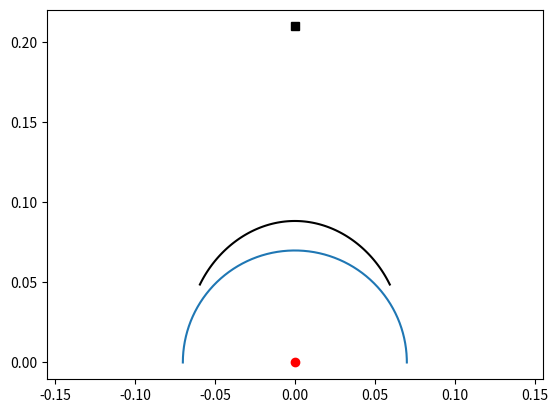
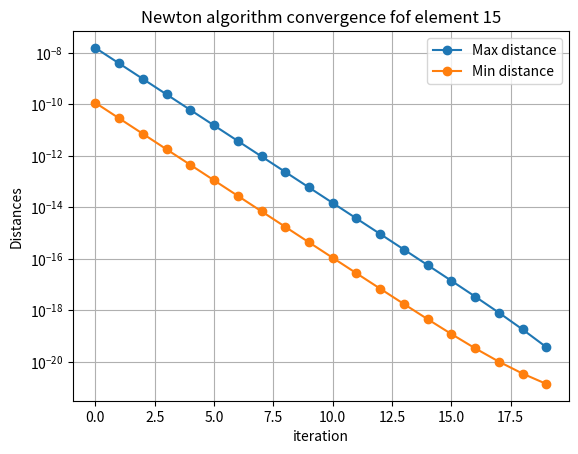
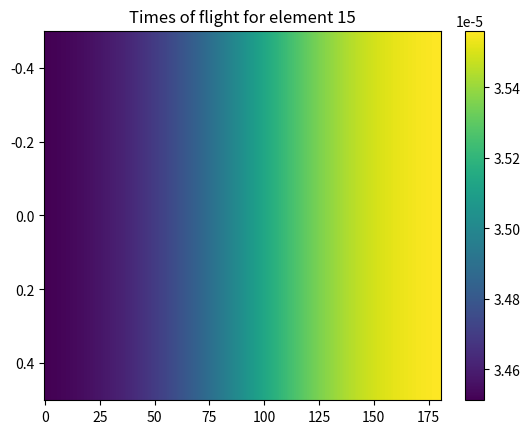
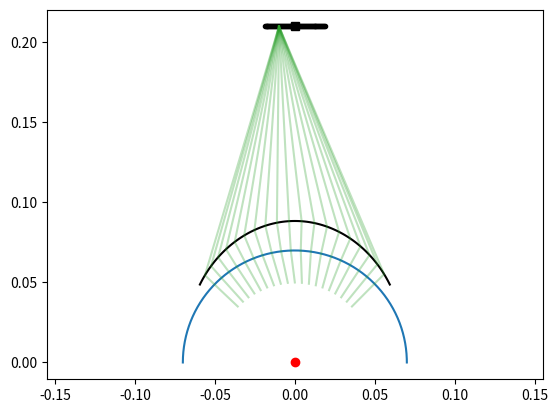

Generate these figures, in order, with matplotlib:
import numpy as np
import matplotlib.pyplot as plt
import time

# Speeds of sound
c_lens = 6400
c_water = 1483
c_pipe = 5600

# Distances 'r' and 'z' for alpha = 0
r0 = 0.12156646438729327
z0 = 0.08843353561270673
d0 = r0 + z0

# Maximum sectorial angle (radians)
alpha_max = 50.62033040986099 * (np.pi / 180)
radius_pipe = 0.07

# Number of elements in the transducer
num_elements = 64
# Spacing between the elements
pitch = 0.0006

roi_angle_max = alpha_max * 0.9
roi_radius_max = radius_pipe
roi_radius_min = radius_pipe - 0.02


def roots_bhaskara(a, b, c):
    """Computes the roots of the polynomial ax^2 + bx + c = 0"""

    sqrt_delta = np.sqrt(b**2 - 4 * a * c)
    den = 2 * a
    x1 = (-b + sqrt_delta) / den
    x2 = (-b - sqrt_delta) / den

    return x1, x2


def z_r_from_alpha(alpha):
    """Computes the values of z and r of the lens for a given alpha"""

    t = r0 / c_lens + z0 / c_water
    a = c_lens**2 / c_water**2 - 1
    c = c_lens**2 * t**2 - d0**2

    phi2 = -2 * t * c_lens**2 / c_water
    phi3 = 2 * d0

    b = phi2 + phi3 * np.cos(alpha)

    z = roots_bhaskara(a, b, c)[1]
    r = np.sqrt(z**2 + d0**2 - 2 * z * d0 * np.cos(alpha))

    return z, r


def x_y_from_alpha(alpha):
    """Computes the (x,y) coordinates of the lens for a given alpha"""

    z, _ = z_r_from_alpha(alpha)
    y = z * np.cos(alpha)
    x = z * np.sin(alpha)

    return x, y


def dydx_from_alpha(alpha):
    """Computes the slope (dy/dx) of the lens for a given alpha"""

    t = r0 / c_lens + z0 / c_water

    def dzda_from_alpha(alpha):
        """Computes de derivative dz/dalpha for a given alpha"""

        # [redacted]
        # at https://colab.research.google.com/<link-removed>

        a = c_lens**2 / c_water**2 - 1
        c = c_lens**2 * t**2 - d0**2

        phi1 = -1 / (2 * a)
        phi2 = -2 * t * c_lens**2 / c_water
        phi3 = 2 * d0

        b = phi2 + phi3 * np.cos(alpha)

        # db/da
        dbda = -phi3 * np.sin(alpha)
        # db^2/da
        db2da = 2 * b * dbda

        sqrt_delta = np.sqrt(b**2 - 4 * a * c)
        
        # d[sqrt(Δ)]da
        d_sqrtdelta_da = 1 / 2 * 1 / sqrt_delta * db2da
        dzda = phi1 * (dbda + d_sqrtdelta_da)

        return dzda

    _alpha = np.pi / 2 - alpha
    dzda = -dzda_from_alpha(alpha)
    z, _ = z_r_from_alpha(alpha)
    dydx = (dzda * np.sin(_alpha) + z * np.cos(_alpha)) / (dzda * np.cos(_alpha) - z * np.sin(_alpha))
    
    return dydx


def dxdy_tube(x, r_pipe):
    """Computes the slope of the cilinder (pipe) for a given x"""
    return -x / np.sqrt(r_pipe**2 - x**2)


def rhp(x):
    """Projects an angle to the Right Half Plane [-pi/2; pi/2]"""
    x = np.mod(x, np.pi)
    x = x - (x > np.pi / 2) * np.pi
    x = x + (x < -np.pi / 2) * np.pi
    return x


def uhp(x):
    """Projects an angle to the Upper Half Plane [0; pi]"""
    x = rhp(x)
    x = x + (x < 0) * np.pi
    return x


def reflect(gamma1, dydx):
    """Computes the the new angle  after the reflection
    of the first angle with the Law of Reflection"""

    gamma1 = uhp(gamma1)
    slope = rhp(np.arctan(dydx))
    normal = slope + np.pi / 2
    theta1 = gamma1 - normal
    theta2 = -theta1
    gamma2 = normal + theta2

    return gamma2


def snell(gamma1, dydx, v1, v2):
    """Computes the the new angle  after the refraction
    of the first angle with the Snell's law (top-down)"""

    gamma1 = uhp(gamma1)
    slope = rhp(np.arctan(dydx))
    normal = slope + np.pi / 2
    theta1 = gamma1 - normal
    theta2 = np.arcsin(np.sin(theta1) * v2 / v1)
    gamma2 = slope - np.pi / 2 + theta2

    return gamma2


def distalpha(xc, yc, xf, yf, alpha_lens):
    """For a shot fired from (xc, yc) in the direction x_y_from_alpha(alpha),
    this function computes the two refractions (from c1 to c2 and from
    c2 to c3) and then computes the squared distance between the ray at c3 and
    the "pixel" (xf, yf). A dictionary is returned with the following information:

    (x_lens, y_lens): position where the ray hits the lens
    (x_pipe, y_pipe): position where the ray hits the pipe
    (xin, yin): point on the ray closest to (xf, yf)
    dist: squared distance (xin, yin) to (xf, yf)"""

    # Position where the ray hits the lens
    x_lens, y_lens = x_y_from_alpha(alpha_lens)
    # Angle of the incident ray
    gamma1 = np.arctan((y_lens - yc) / (x_lens - xc))
    gamma1 = gamma1 + (gamma1 < 0) * np.pi
    # Slope of the tangent line at (x_lens, y_lens)
    dydx = dydx_from_alpha(alpha_lens)

    # First refraction (c_lens -> c_water)
    gamma2 = snell(gamma1, dydx, c_lens, c_water)

    a_line = np.tan(uhp(gamma2))
    b_line = y_lens - a_line * x_lens
    a = a_line**2 + 1
    b = 2 * a_line * b_line
    c = b_line**2 - radius_pipe**2
    x_pipe1, x_pipe2 = roots_bhaskara(a, b, c)
    y_pipe1 = a_line * x_pipe1 + b_line
    y_pipe2 = a_line * x_pipe2 + b_line
    upper = y_pipe1 > y_pipe2
    x_pipe = x_pipe1 * upper + x_pipe2 * (1 - upper)
    y_pipe = y_pipe1 * upper + y_pipe2 * (1 - upper)
    dxdy_pipe = dxdy_tube(x_pipe, radius_pipe)

    # Second refraction (c_water -> c_pipe)
    gamma3 = snell(gamma2, dxdy_pipe, c_water, c_pipe)

    a3 = np.tan(gamma3)
    b3 = y_pipe - a3 * x_pipe
    a4 = -1 / a3
    b4 = yf - a4 * xf
    xin = (b4 - b3) / (a3 - a4)
    yin = a3 * xin + b3
    dist = (xin - xf) ** 2 + (yin - yf) ** 2

    results = {
        "x_lens": x_lens,
        "y_lens": y_lens,
        "x_pipe": x_pipe,
        "y_pipe": y_pipe,
        "xin": xin,
        "yin": yin,
        "dist": dist,
    }

    return results


def distance_and_derivatives(xc, yc, xf, yf, alpha_lens, eps=1e-5):
    """Computes the squared distance using distalpha as well as the first and
    second derivatives of the squared distance with relation to alpha."""

    results = distalpha(xc, yc, xf, yf, alpha_lens)

    distance_minus = distalpha(xc, yc, xf, yf, alpha_lens - eps)["dist"]
    distance = results["dist"]
    distance_plus = distalpha(xc, yc, xf, yf, alpha_lens + eps)["dist"]

    # Finite Differences (Central Difference)
    first_derivative = (distance_plus - distance_minus) * 0.5 / eps
    second_derivative = (distance_minus - 2 * distance + distance_plus) / eps**2

    return results, first_derivative, second_derivative


def newton(xc, yc, xf, yf, alpha_initial_guess=None, iter=6):
    """Uses the Newton-Raphson method.

    Computes the direction in which the transducer at (xc, yc) should fire in order to hit the "pixel" at (xf, yf).

    Parameters
    ----------
    xc : float
    	x-coordinate of the transducer's element.
    yc : float
    	y-coordinate of the transducer's element.
    xf : ndarray
    	Array with x-coordinate of each target.
    yf : ndarray
    	Array with y-coordinate of each target.
    alpha_initial_guess : ndarray
    	Array with alpha values.
    iter : int
    	Number of iterations for Newton-Raphson method.

    Returns
    -------
    dic : dict
		(x_lens, y_lens): position where the ray hits the lens.
		(x_pipe, y_pipe): position where the ray hits the pipe.
		(xin, yin): point on the ray closest to (xf, yf).
		dist: squared distance (xin, yin) to (xf, yf) (should be close to zero).
		maxdist: maximum squared distance (assuming an array of pixels was passed).
		maxdist: maximum squared distance (assuming an array of pixels was passed).
    """

    if alpha_initial_guess is None:
        alpha_initial_guess = np.arctan(xf / yf)

    maxdist = []
    mindist = []
    for _ in range(iter):
        results, first_derivative, _ = distance_and_derivatives(xc, yc, xf, yf, alpha_initial_guess, eps=1e-4)

        alpha_initial_guess -= results["dist"] / first_derivative
        alpha_initial_guess[alpha_initial_guess > alpha_max] = roi_angle_max
        alpha_initial_guess[alpha_initial_guess < -alpha_max] = -roi_angle_max

        maxdist.append(results["dist"].max())
        mindist.append(results["dist"].min())

    results["maxdist"] = maxdist
    results["mindist"] = mindist

    return results


def newton_batch(xc, yc, xf, yf, iter=6):
    """Calls the function newton() one time for each transducer element.

        The set of angles found for a given element are used as initial guess for the next one.
        Starts from the center of the transducer.

        Parameters
        ----------
        xc : ndarray
			Array with x-coordinate of each transducer's element.
        yc : ndarray
			Array with y-coordinate of each transducer's element.
        xf : ndarray
			Array with x-coordinate of each target.
        yf : ndarray
			Array with y-coordinate of each target.
        iter : int
			Number of iterations for Newton-Raphson method.

        Returns
        -------
        results : dict
			(x_lens, y_lens): position where the ray hits the lens.
			(x_pipe, y_pipe): position where the ray hits the pipe.
			(xin, yin): point on the ray closest to (xf, yf).
			dist: squared distance (xin, yin) to (xf, yf) (should be close to zero).
			maxdist: maximum squared distance (assuming an array of pixels was passed).
        """

    transducer_center = num_elements // 2

    results = [None] * num_elements

    results[transducer_center] = newton(
        xc=xc[transducer_center],
        yc=yc[transducer_center],
        xf=xf,
        yf=yf,
        iter=iter
    )
    results[transducer_center - 1] = newton(
        xc=xc[transducer_center - 1],
        yc=yc[transducer_center - 1],
        xf=xf,
        yf=yf,
        iter=iter
    )

    for i in range(1, transducer_center):
        i_minus = transducer_center - i - 1
        i_plus = transducer_center + i

		# Newton-Raphson method for i_plus
        alpha_initial_guess_plus = np.arctan(results[i_plus - 1]["x_lens"] / results[i_plus - 1]["y_lens"])
        results[i_plus] = newton(
            xc=xc[i_plus],
            yc=yc[i_plus],
            xf=xf,
            yf=yf,
            alpha_initial_guess=alpha_initial_guess_plus,
            iter=iter
        )
        bad_indices = results[i_plus]["dist"] > 1e-8
        num_bad_indices = np.count_nonzero(bad_indices)
        if num_bad_indices > 0:
            print(f"Bad indices found at {i_plus}: {num_bad_indices}")

		# Newton-Raphson method for i_minus
        alpha_initial_guess_minus = np.arctan(results[i_minus + 1]["x_lens"] / results[i_minus + 1]["y_lens"])
        results[i_minus] = newton(
            xc=xc[i_minus],
            yc=yc[i_minus],
            xf=xf,
            yf=yf,
            alpha_initial_guess=alpha_initial_guess_minus,
            iter=iter
        )
        bad_indices = results[i_minus]["dist"] > 1e-8
        num_bad_indices = np.count_nonzero(bad_indices)
        if num_bad_indices > 0:
            print(f"Bad indices found at {i_plus}: {num_bad_indices}")

        print(f"Computed {i * 2} elements (of {num_elements})")

    return results


def plot_diamond():
    """Plots the main features of the setup."""

    num_alpha_points = 101
    alpha = np.linspace(-alpha_max, alpha_max, num_alpha_points)
    x_lens, y_lens = x_y_from_alpha(alpha)

    num_alpha_pipe_points = 201
    alpha_pipe = np.linspace(-np.pi / 2, np.pi / 2, num_alpha_pipe_points)
    x_pipe = radius_pipe * np.sin(alpha_pipe)
    y_pipe = radius_pipe * np.cos(alpha_pipe)

    plt.figure()
    plt.plot(x_lens, y_lens, "-k")
    plt.plot(x_pipe, y_pipe, "-C0")
    plt.plot([0], [0], "or")
    plt.plot([0], [d0], "sk")
    plt.axis("equal")


def dist(x1, y1, x2, y2):
    return np.sqrt((x1 - x2) ** 2 + (y1 - y2) ** 2)


if __name__ == "__main__":
    plot_diamond()
    plt.show()

    # 'xc' and 'yc' are arrays of the positions (x, y) of each transducer's element
    xc = np.arange(num_elements) * pitch
    xc = xc - np.mean(xc)
    yc = np.ones_like(xc) * d0

    num_roi_angle_points = 181
    af = np.linspace(-roi_angle_max, roi_angle_max, num_roi_angle_points)
    rf = np.linspace(roi_radius_min, roi_radius_max, 1)
    Af, Rf = np.meshgrid(af, rf)
    Af = Af.flatten()
    Rf = Rf.flatten()

    # 'xf' and 'yf' are arrays of the positions (x, y) of each target (the suffix 'f' means fire)
    xf = Rf * np.sin(Af)
    yf = Rf * np.cos(Af)

    start = time.time()
    results = newton_batch(xc, yc, xf, yf, iter=20)
    end = time.time()
    print(f"Elapsed time - newton_batch: {end - start} seconds.")

    idx_element = 15

    plt.figure()
    plt.semilogy(results[idx_element]["maxdist"], "o-")
    plt.semilogy(results[idx_element]["mindist"], "o-")
    plt.grid()
    plt.xlabel("iteration")
    plt.ylabel("Distances")
    plt.legend(["Max distance", "Min distance"])
    plt.title(f"Newton algorithm convergence fof element {idx_element}")
    plt.show()

    tof = dist(
        xc[idx_element],
        yc[idx_element],
        results[idx_element]["x_lens"],
        results[idx_element]["y_lens"],
    ) / c_lens

    tof += dist(
        results[idx_element]["x_lens"],
        results[idx_element]["y_lens"],
        results[idx_element]["x_pipe"],
        results[idx_element]["y_pipe"],
    ) / c_water

    tof += dist(
        results[idx_element]["x_pipe"],
        results[idx_element]["y_pipe"],
        xf,
        yf,
    ) / c_pipe

    tof = tof.reshape((len(rf), len(af)))
    
    plt.figure()
    plt.imshow(tof)
    plt.colorbar()
    plt.axis("auto")
    plt.title(f"Times of flight for element {idx_element}")
    plt.show()

    plot_diamond()

    plt.plot(xc, yc, ".k")
    for i in np.arange(0, len(af), 10):
        plt.plot(
            [xc[idx_element], results[idx_element]["x_lens"][i], results[idx_element]["x_pipe"][i], xf[i]],
            [yc[idx_element], results[idx_element]["y_lens"][i], results[idx_element]["y_pipe"][i], yf[i]],
            "C2",
            alpha=0.3,
        )
    plt.show()
